10-way image classification set "dataset" from GitHub (sakshipachpute66/LeafCare-AI); label vocabulary: corn maize common rust, corn maize healthy, pepper bell bacterial spot, pepper bell healthy, potato early blight, potato late blight, potato healthy, tomato early blight, tomato late blight, tomato healthy.

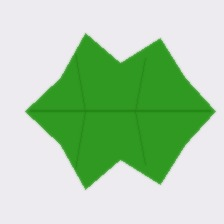
Label: tomato healthy

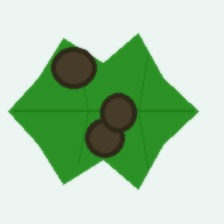
Label: tomato late blight

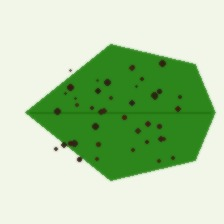
Label: pepper bell bacterial spot

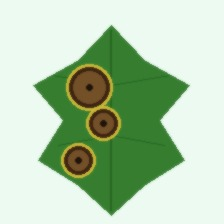
Label: tomato early blight

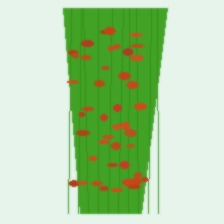
Label: corn maize common rust
